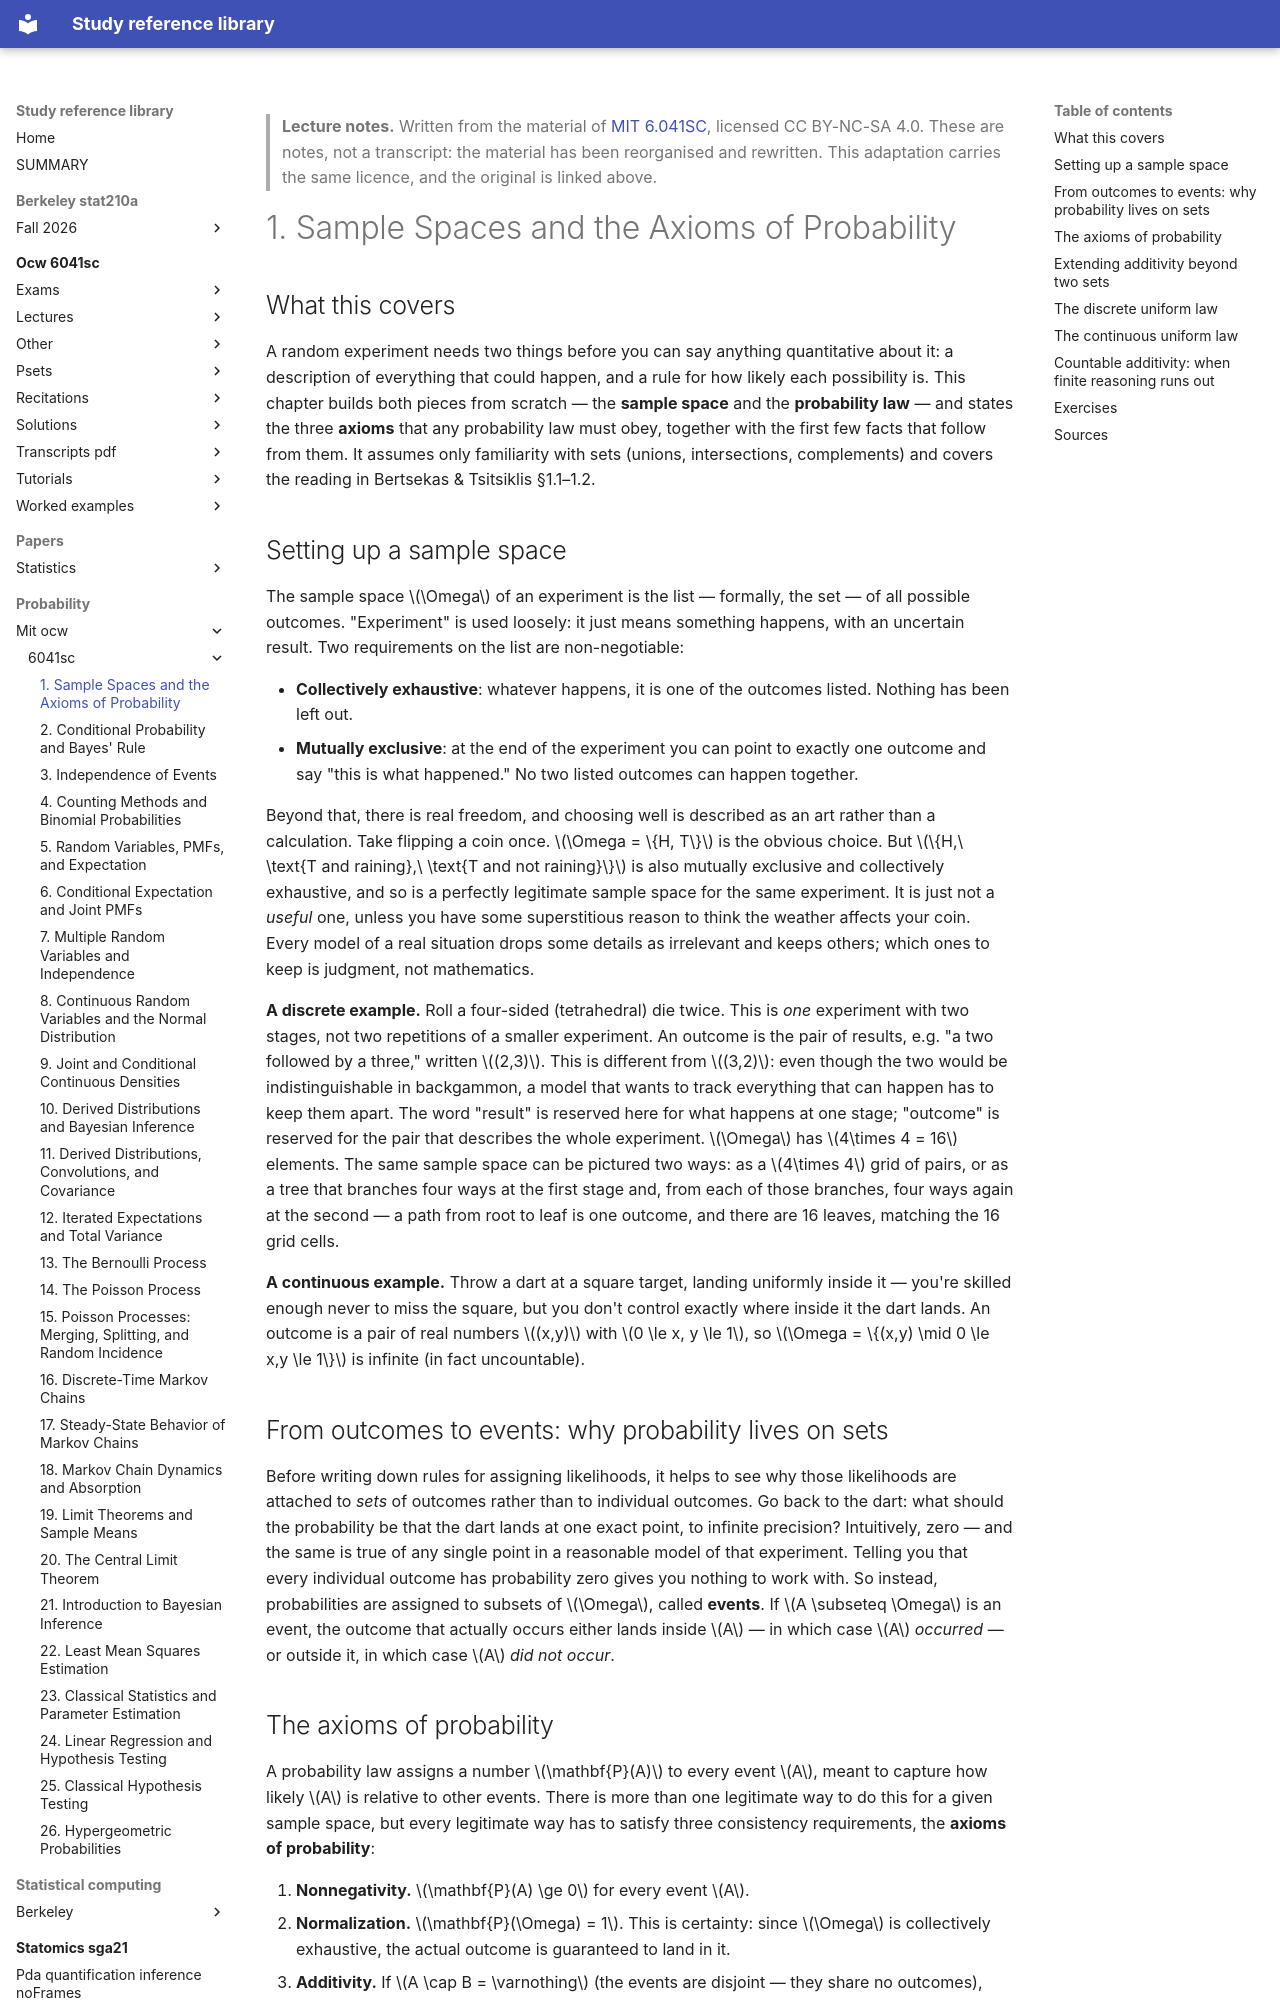

repository: Claptar/knowledge-base-library · page: probability/mit-ocw/6041sc/01-sample-spaces-and-the-axioms-of-probability/index.html · generator: mkdocs

---
title: "1. Sample Spaces and the Axioms of Probability"
course: "MIT 6.041SC"
chapter: 1
source: "https://ocw.mit.edu/courses/6-041sc-probabilistic-systems-analysis-and-applied-probability-fall-2013/"
licence: "CC BY-NC-SA 4.0"
written: "2026-09-20"
---

> **Lecture notes.** Written from the material of [MIT 6.041SC](https://ocw.mit.edu/courses/6-041sc-probabilistic-systems-analysis-and-applied-probability-fall-2013/), licensed CC BY-NC-SA 4.0. These are notes, not a transcript: the material has been reorganised and rewritten. This adaptation carries the same licence, and the original is linked above.

# 1. Sample Spaces and the Axioms of Probability

## What this covers

A random experiment needs two things before you can say anything quantitative about it: a
description of everything that could happen, and a rule for how likely each possibility is. This
chapter builds both pieces from scratch — the **sample space** and the **probability law** — and
states the three **axioms** that any probability law must obey, together with the first few facts
that follow from them. It assumes only familiarity with sets (unions, intersections, complements)
and covers the reading in Bertsekas & Tsitsiklis §1.1–1.2.

## Setting up a sample space

The sample space $\Omega$ of an experiment is the list — formally, the set — of all possible
outcomes. "Experiment" is used loosely: it just means something happens, with an uncertain result.
Two requirements on the list are non-negotiable:

- **Collectively exhaustive**: whatever happens, it is one of the outcomes listed. Nothing has been
  left out.
- **Mutually exclusive**: at the end of the experiment you can point to exactly one outcome and say
  "this is what happened." No two listed outcomes can happen together.

Beyond that, there is real freedom, and choosing well is described as an art rather than a
calculation. Take flipping a coin once. $\Omega = \{H, T\}$ is the obvious choice. But
$\{H,\ \text{T and raining},\ \text{T and not raining}\}$ is also mutually exclusive and
collectively exhaustive, and so is a perfectly legitimate sample space for the same experiment. It
is just not a *useful* one, unless you have some superstitious reason to think the weather affects
your coin. Every model of a real situation drops some details as irrelevant and keeps others; which
ones to keep is judgment, not mathematics.

**A discrete example.** Roll a four-sided (tetrahedral) die twice. This is *one* experiment with two
stages, not two repetitions of a smaller experiment. An outcome is the pair of results, e.g. "a two
followed by a three," written $(2,3)$. This is different from $(3,2)$: even though the two would be
indistinguishable in backgammon, a model that wants to track everything that can happen has to keep
them apart. The word "result" is reserved here for what happens at one stage; "outcome" is reserved
for the pair that describes the whole experiment. $\Omega$ has $4\times 4 = 16$ elements. The same
sample space can be pictured two ways: as a $4\times 4$ grid of pairs, or as a tree that branches
four ways at the first stage and, from each of those branches, four ways again at the second — a
path from root to leaf is one outcome, and there are 16 leaves, matching the 16 grid cells.

**A continuous example.** Throw a dart at a square target, landing uniformly inside it — you're
skilled enough never to miss the square, but you don't control exactly where inside it the dart
lands. An outcome is a pair of real numbers $(x,y)$ with $0 \le x, y \le 1$, so
$\Omega = \{(x,y) \mid 0 \le x,y \le 1\}$ is infinite (in fact uncountable).

## From outcomes to events: why probability lives on sets

Before writing down rules for assigning likelihoods, it helps to see why those likelihoods are
attached to *sets* of outcomes rather than to individual outcomes. Go back to the dart: what should
the probability be that the dart lands at one exact point, to infinite precision? Intuitively, zero
— and the same is true of any single point in a reasonable model of that experiment. Telling you
that every individual outcome has probability zero gives you nothing to work with. So instead,
probabilities are assigned to subsets of $\Omega$, called **events**. If $A \subseteq \Omega$ is an
event, the outcome that actually occurs either lands inside $A$ — in which case $A$ *occurred* — or
outside it, in which case $A$ *did not occur*.
